Run: headless pygame with SDL's dummy video driver; simulated clock (each Clock.tick advances the game by its frame time, no real sleeping); random seed 0; keys injected as events and as key.get_pressed() state; no mouse input.
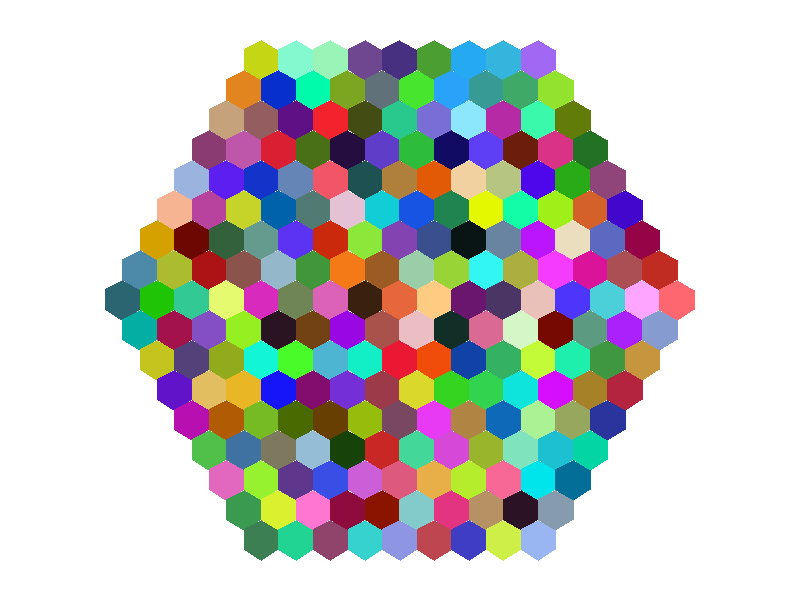
Frame 1 of 4 · flips 1–60 · no input
Frame 2 of 4 · flips 61–180 · tapped SPACE, RETURN · held RIGHT (→), D · screen unchanged from frame 1, image omitted
Frame 3 of 4 · flips 181–300 · held DOWN (↓), S · screen unchanged from frame 2, image omitted
Frame 4 of 4 · flips 301–420 · held LEFT (←), A, UP (↑), W · screen unchanged from frame 3, image omitted

The pygame program that drew these frames:

# -*- coding: utf-8 -*-
"""
Created on Sun Apr  7 16:33:44 2019

@author: Daniel Bresnahan
"""
import math
import pygame
import random


pygame.init()

display_width = 800
display_height = 600

gameDisplay = pygame.display.set_mode((display_width,display_height))
pygame.display.set_caption('S L U N T')

black = (0,0,0)
white = (255,255,255)
green = (0, 255, 0)

clock = pygame.time.Clock()
crashed = False


def pointy_hex_corner(center, size, i):
    angle_deg = 60 * i - 30
    angle_rad = round(math.pi / 180 * angle_deg, 2)
    return (round(center[0] + size * math.cos(angle_rad), 2),
                 round(center[1] + size * math.sin(angle_rad), 2))
    

def HexLine(n, size, Start=(display_width/2, display_height/2)):
    
    HexLine = []
    
    for i in range(n):
        
        HexLine.append([pointy_hex_corner(Start, size, c) for c in range(6)])
        
        Start = (Start[0] + size * math.sqrt(3), Start[1])
        
        
    return(HexLine)
    
def createBoard(hexSize, numRows):
    
    #Finds the x Coordinate of the left-most hex in middle row
    startX = (display_width / 2) - ((math.floor(numRows/ 2)) * (hexSize * math.sqrt(3)))
    #Sets start to the coordinates of left-most hex in middle row
    Start = (startX, display_height / 2)

    HexBoard = []
    
    midPoint = int(math.floor(numRows / 2) + 1)
    NHex = midPoint
    
    #transitions start coordinate to that of the left-most in top row
    for i in range (midPoint , 1, -1):
        Start = (Start[0] + (hexSize * math.sqrt(3))/2, Start[1] - (hexSize * 2) * 3/4)
        
    
    
    for i in range(1, numRows + 1):
        

        
        if i < midPoint:
            
            HexBoard.append(HexLine(NHex, hexSize, Start=Start))
            NHex += 1
            
            Start = (Start[0] - (hexSize * math.sqrt(3))/2, Start[1] + (hexSize * 2)* 3/4)
            
        else:
            
            HexBoard.append(HexLine(NHex, hexSize, Start=Start))
            NHex -= 1
            
            Start = (Start[0] + (hexSize * math.sqrt(3))/2, Start[1] + (hexSize * 2) * 3/4)
            
    return HexBoard
            
            
            

        
TestBoard = createBoard(20, 17)


gameDisplay.fill(white)

for row in TestBoard:
    for i in row:
        pygame.draw.polygon(gameDisplay, (random.randint(0, 255), random.randint(0, 255), random.randint(0, 255)), i)

while not crashed:
    for event in pygame.event.get():
        if event.type == pygame.QUIT:
            crashed = True

        
    pygame.display.update()
    clock.tick(60)

pygame.quit()
quit()
